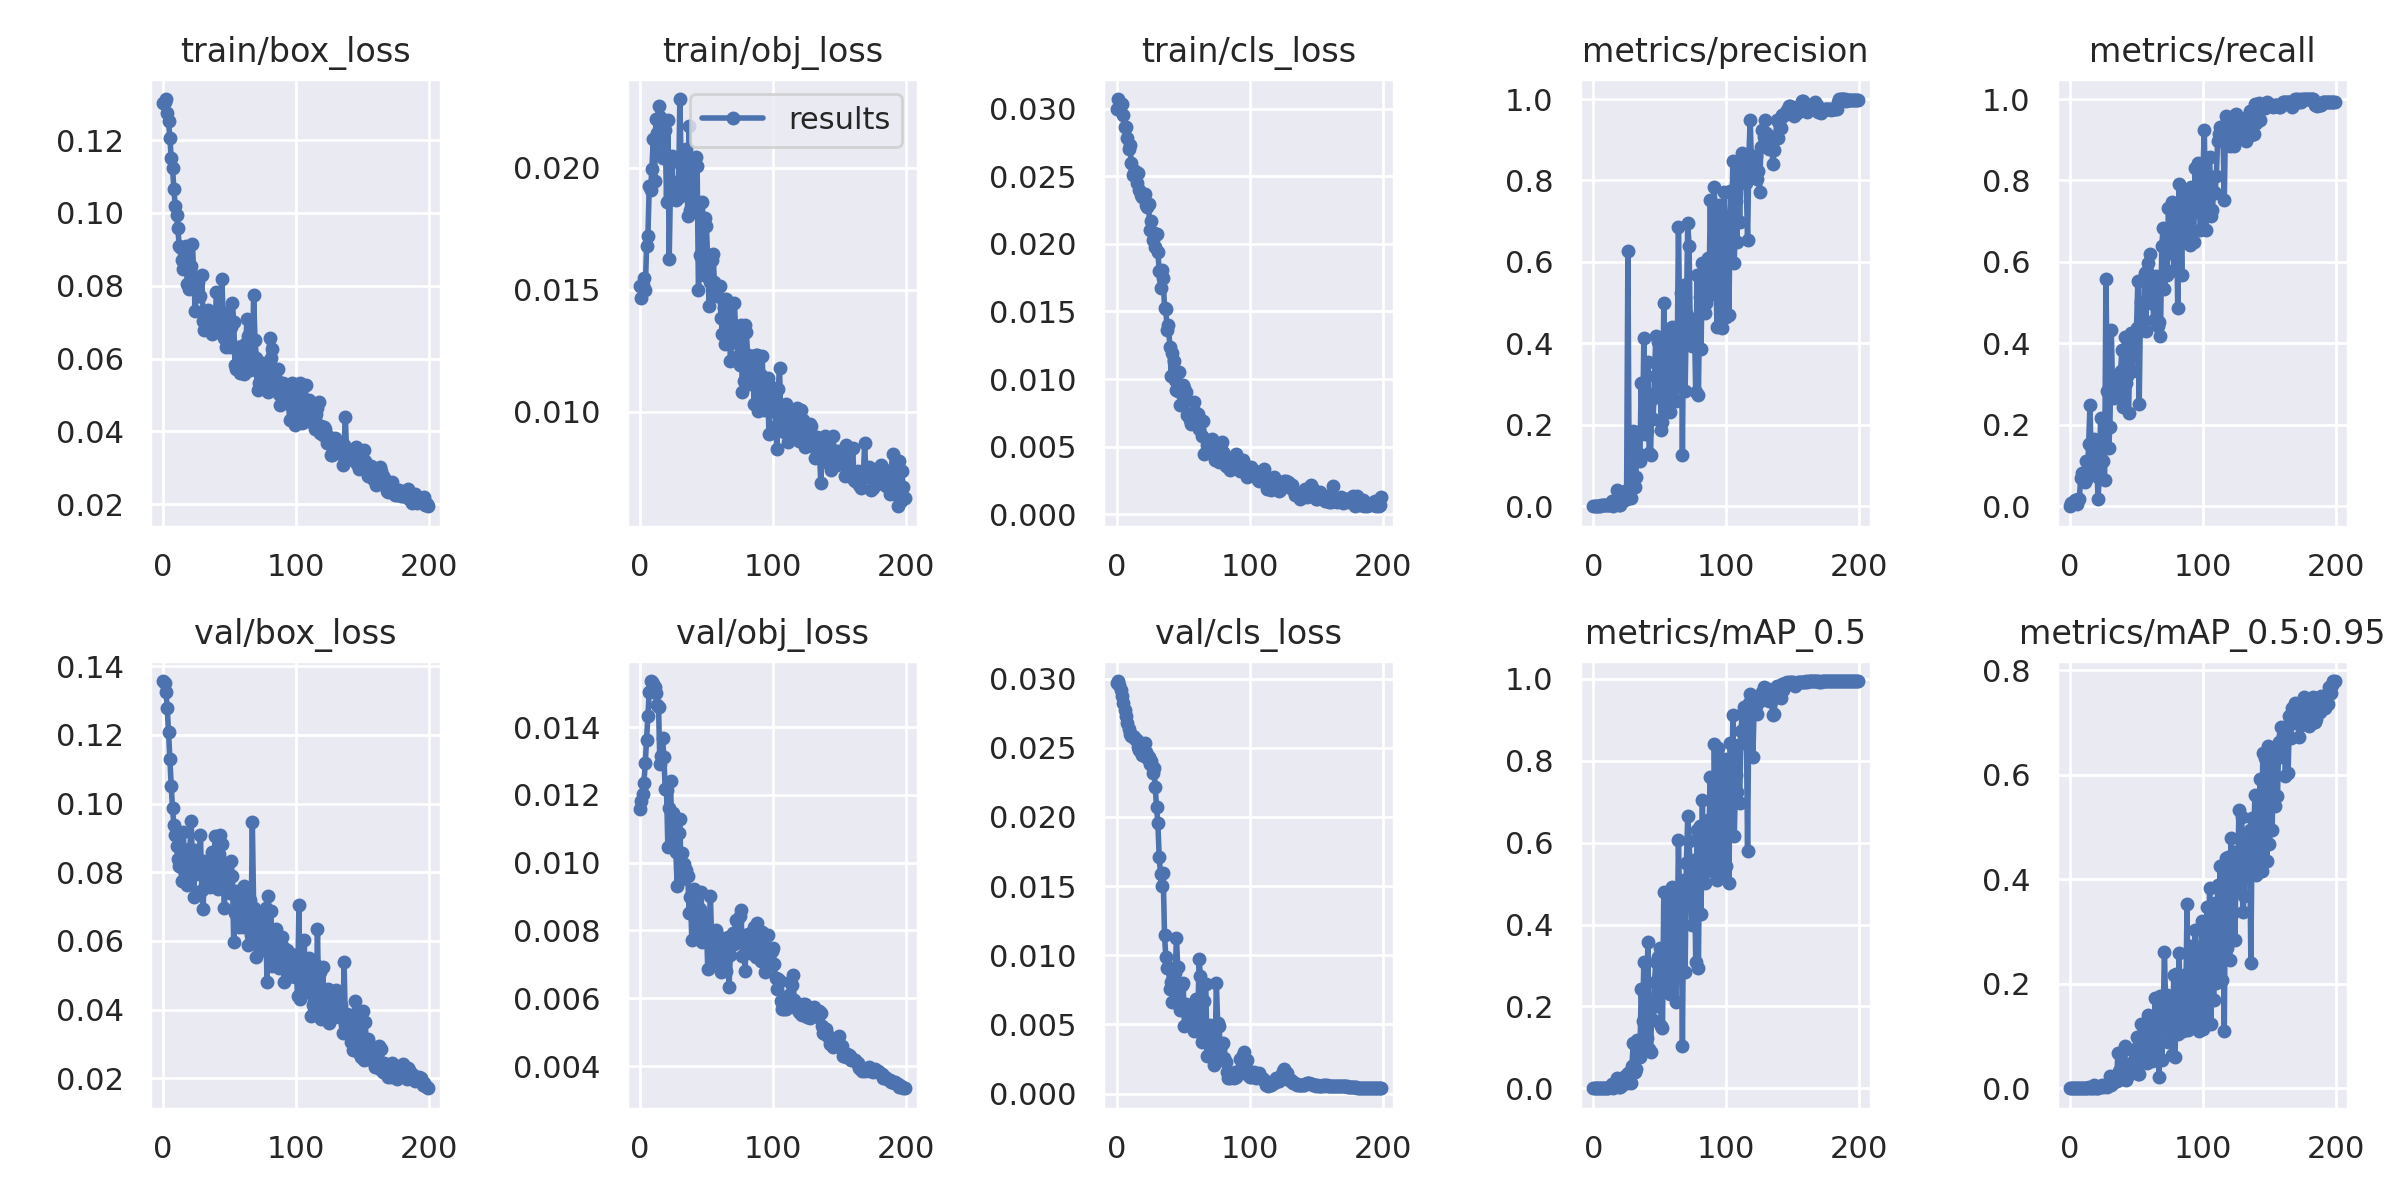

Data behind this chart, as committed beside it:
epoch, train/box_loss, train/obj_loss, train/cls_loss, metrics/precision, metrics/recall, metrics/mAP_0.5, metrics/mAP_0.5:0.95, val/box_loss, val/obj_loss, val/cls_loss, x/lr0, x/lr1, x/lr2
0, 0.1303, 0.01514, 0.02999, 0, 0, 0, 0, 0.1357, 0.01159, 0.02968, 0, 0, 0.1
1, 0.1305, 0.01466, 0.03071, 3.9287e-05, 0.007143, 1.4028e-05, 1.4028e-06, 0.1351, 0.01182, 0.02982, 9.9505e-05, 9.9505e-05, 0.0991
2, 0.1313, 0.01518, 0.03013, 4.8152e-05, 0.007143, 1.4132e-05, 1.4132e-06, 0.1326, 0.01201, 0.02957, 0.000198, 0.000198, 0.0982
3, 0.1276, 0.01546, 0.03033, 5.0268e-05, 0.007143, 1.4269e-05, 1.4269e-06, 0.1278, 0.01236, 0.02919, 0.0002955, 0.0002955, 0.0973
4, 0.1252, 0.01499, 0.03034, 0.0001067, 0.01429, 2.9833e-05, 4.5067e-06, 0.1207, 0.01294, 0.02871, 0.0003921, 0.0003921, 0.09639
5, 0.1206, 0.01679, 0.02949, 0.0008475, 0.005882, 6.9934e-05, 1.2934e-05, 0.113, 0.01362, 0.02822, 0.0004876, 0.0004876, 0.09549
6, 0.1152, 0.01722, 0.02862, 0.0024, 0.01765, 0.0002669, 4.7614e-05, 0.1052, 0.01434, 0.0277, 0.0005822, 0.0005822, 0.09458
7, 0.1123, 0.01925, 0.02867, 0.003181, 0.01765, 0.0005455, 8.7827e-05, 0.09861, 0.01503, 0.02728, 0.0006757, 0.0006757, 0.09368
8, 0.1066, 0.01908, 0.02779, 0.002079, 0.07059, 0.0007995, 0.0001376, 0.09366, 0.01536, 0.02682, 0.0007683, 0.0007683, 0.09277
9, 0.102, 0.01997, 0.02699, 0.002397, 0.08235, 0.001067, 0.0001644, 0.09097, 0.01534, 0.02634, 0.0008599, 0.0008599, 0.09186
10, 0.09953, 0.02116, 0.02732, 0.002985, 0.07059, 0.001056, 0.0001698, 0.08764, 0.01526, 0.02598, 0.0009505, 0.0009505, 0.09095
11, 0.09585, 0.01947, 0.02596, 0.00282, 0.05882, 0.001486, 0.0002605, 0.08394, 0.01519, 0.02585, 0.00104, 0.00104, 0.09004
12, 0.09094, 0.022, 0.02508, 0.004237, 0.1118, 0.002972, 0.0005971, 0.08171, 0.015, 0.02583, 0.001129, 0.001129, 0.08913
13, 0.09052, 0.02145, 0.02523, 0.006248, 0.07059, 0.003584, 0.0005819, 0.08163, 0.01467, 0.02581, 0.001216, 0.001216, 0.08822
14, 0.08709, 0.02253, 0.02537, 0.01407, 0.1529, 0.009461, 0.001569, 0.07757, 0.01459, 0.02564, 0.001303, 0.001303, 0.0873
15, 0.08452, 0.02209, 0.0245, 0.00135, 0.2496, 0.001147, 0.0002625, 0.0917, 0.01291, 0.02558, 0.001389, 0.001389, 0.08639
16, 0.08907, 0.02067, 0.02521, 0.009082, 0.08823, 0.004821, 0.0007429, 0.08379, 0.01315, 0.02504, 0.001473, 0.001473, 0.08547
17, 0.09103, 0.02039, 0.02402, 0.01009, 0.1118, 0.00659, 0.001168, 0.0774, 0.01368, 0.02484, 0.001557, 0.001557, 0.08456
18, 0.08056, 0.02191, 0.02359, 0.04026, 0.1647, 0.02613, 0.005314, 0.07632, 0.01311, 0.02467, 0.00164, 0.00164, 0.08364
19, 0.0792, 0.02157, 0.02346, 0.00378, 0.1353, 0.004122, 0.0008771, 0.0867, 0.01216, 0.02449, 0.001721, 0.001721, 0.08272
20, 0.08459, 0.0186, 0.02366, 0.003864, 0.1353, 0.004139, 0.00091, 0.08651, 0.01216, 0.02446, 0.001802, 0.001802, 0.0818
21, 0.08537, 0.02194, 0.02366, 0.02022, 0.01765, 0.006023, 0.0009506, 0.09502, 0.01045, 0.02537, 0.001882, 0.001882, 0.08088
22, 0.09137, 0.01625, 0.0229, 0.01345, 0.07059, 0.01136, 0.002295, 0.08228, 0.01161, 0.02469, 0.00196, 0.00196, 0.07996
23, 0.08244, 0.01945, 0.02274, 0.02899, 0.2177, 0.02433, 0.004292, 0.07285, 0.01241, 0.02428, 0.002038, 0.002038, 0.07904
24, 0.07311, 0.0205, 0.02297, 0.0373, 0.1118, 0.02893, 0.005902, 0.08653, 0.0107, 0.02432, 0.002115, 0.002115, 0.07812
25, 0.07934, 0.01909, 0.02104, 0.01799, 0.1118, 0.01336, 0.002051, 0.07936, 0.01146, 0.02385, 0.002191, 0.002191, 0.07719
26, 0.08117, 0.0189, 0.0217, 0.6268, 0.06471, 0.03636, 0.00557, 0.08078, 0.01072, 0.02405, 0.002265, 0.002265, 0.07626
27, 0.07725, 0.0187, 0.02025, 0.02496, 0.558, 0.02712, 0.00432, 0.08357, 0.0103, 0.02315, 0.002339, 0.002339, 0.07534
28, 0.07729, 0.01894, 0.02078, 0.01913, 0.2836, 0.01313, 0.002226, 0.09099, 0.009324, 0.02352, 0.002412, 0.002412, 0.07441
29, 0.08285, 0.01882, 0.01976, 0.1321, 0.1424, 0.05389, 0.007839, 0.07485, 0.01088, 0.0222, 0.002484, 0.002484, 0.07348
30, 0.07044, 0.02282, 0.02071, 0.1854, 0.1954, 0.1098, 0.0243, 0.06929, 0.01128, 0.0207, 0.002554, 0.002554, 0.07255
31, 0.06795, 0.02012, 0.01942, 0.04785, 0.4328, 0.04019, 0.006567, 0.08336, 0.009529, 0.01957, 0.002624, 0.002624, 0.07162
32, 0.07272, 0.01909, 0.01802, 0.07253, 0.2874, 0.04684, 0.00968, 0.08104, 0.0103, 0.01711, 0.002693, 0.002693, 0.07069
33, 0.07177, 0.02068, 0.01674, 0.1812, 0.2651, 0.1189, 0.0214, 0.07657, 0.009972, 0.01586, 0.002761, 0.002761, 0.06976
34, 0.07323, 0.01897, 0.01808, 0.1281, 0.2761, 0.09983, 0.01673, 0.08227, 0.009553, 0.01499, 0.002828, 0.002828, 0.06883
35, 0.07187, 0.02077, 0.01751, 0.1103, 0.3017, 0.07668, 0.0143, 0.07574, 0.009786, 0.01593, 0.002894, 0.002894, 0.06789
36, 0.07176, 0.01803, 0.01528, 0.3036, 0.3097, 0.2426, 0.06719, 0.0765, 0.009605, 0.01145, 0.002959, 0.002959, 0.06696
37, 0.06673, 0.0217, 0.01517, 0.1835, 0.3256, 0.1635, 0.03277, 0.08599, 0.008504, 0.00988, 0.003022, 0.003022, 0.06602
38, 0.07121, 0.01829, 0.0136, 0.4143, 0.3311, 0.3093, 0.06684, 0.07768, 0.009001, 0.00907, 0.003085, 0.003085, 0.06509
39, 0.0687, 0.01902, 0.01399, 0.1762, 0.3836, 0.1353, 0.02872, 0.09058, 0.007731, 0.009139, 0.003147, 0.003147, 0.06415
40, 0.07823, 0.01834, 0.01239, 0.1843, 0.2429, 0.1233, 0.01725, 0.0833, 0.008644, 0.007568, 0.003208, 0.003208, 0.06321
41, 0.06842, 0.01861, 0.01024, 0.3537, 0.4151, 0.3574, 0.08016, 0.07521, 0.009234, 0.00809, 0.003268, 0.003268, 0.06227
42, 0.06739, 0.02043, 0.01194, 0.1303, 0.3021, 0.09531, 0.01589, 0.08526, 0.008186, 0.006655, 0.003327, 0.003327, 0.06133
43, 0.07005, 0.02007, 0.01131, 0.1254, 0.321, 0.08789, 0.0215, 0.091, 0.008351, 0.007533, 0.003385, 0.003385, 0.06039
44, 0.08178, 0.01498, 0.009924, 0.2628, 0.2281, 0.1975, 0.0411, 0.08812, 0.007817, 0.008715, 0.003442, 0.003442, 0.05944
45, 0.07294, 0.01643, 0.009219, 0.2149, 0.3781, 0.167, 0.03352, 0.08038, 0.008641, 0.01122, 0.003498, 0.003498, 0.0585
46, 0.06556, 0.01634, 0.009116, 0.3206, 0.4249, 0.2593, 0.04871, 0.06974, 0.00915, 0.009121, 0.003553, 0.003553, 0.05755
47, 0.06324, 0.01861, 0.01054, 0.417, 0.3318, 0.3074, 0.0712, 0.08272, 0.007671, 0.006843, 0.003606, 0.003606, 0.05661
48, 0.06553, 0.0156, 0.008086, 0.2829, 0.3802, 0.2017, 0.03684, 0.07488, 0.008468, 0.006015, 0.003659, 0.003659, 0.05566
49, 0.0705, 0.01796, 0.00887, 0.4022, 0.4193, 0.3195, 0.07524, 0.07445, 0.007888, 0.007841, 0.003711, 0.003711, 0.05471
50, 0.06331, 0.01762, 0.009595, 0.3539, 0.438, 0.3438, 0.09728, 0.07389, 0.008123, 0.00799, 0.003762, 0.003762, 0.05376
51, 0.06863, 0.01614, 0.009313, 0.1879, 0.5529, 0.1521, 0.02638, 0.08321, 0.006875, 0.004905, 0.003812, 0.003812, 0.05281
52, 0.07538, 0.01432, 0.009042, 0.2065, 0.2504, 0.1472, 0.0279, 0.07899, 0.007884, 0.006491, 0.003861, 0.003861, 0.05186
53, 0.0701, 0.01532, 0.007328, 0.4993, 0.5008, 0.4787, 0.1234, 0.05983, 0.009006, 0.006236, 0.003909, 0.003909, 0.05091
54, 0.05827, 0.0162, 0.007394, 0.3315, 0.458, 0.3014, 0.0515, 0.0682, 0.007638, 0.005616, 0.003957, 0.003957, 0.04996
55, 0.05727, 0.01645, 0.006974, 0.252, 0.4319, 0.243, 0.04941, 0.07452, 0.007379, 0.005793, 0.004003, 0.004003, 0.049
56, 0.06306, 0.0153, 0.006695, 0.4021, 0.5738, 0.4269, 0.08933, 0.07028, 0.007301, 0.005875, 0.004048, 0.004048, 0.04805
57, 0.06046, 0.01494, 0.007072, 0.4353, 0.4303, 0.4696, 0.124, 0.0641, 0.008006, 0.004874, 0.004092, 0.004092, 0.04709
58, 0.05597, 0.01475, 0.008337, 0.2323, 0.5767, 0.2303, 0.04877, 0.07192, 0.007073, 0.00451, 0.004135, 0.004135, 0.04614
59, 0.06337, 0.01507, 0.007582, 0.4393, 0.5977, 0.4913, 0.1394, 0.06485, 0.007491, 0.006025, 0.004177, 0.004177, 0.04518
... 140 more rows
